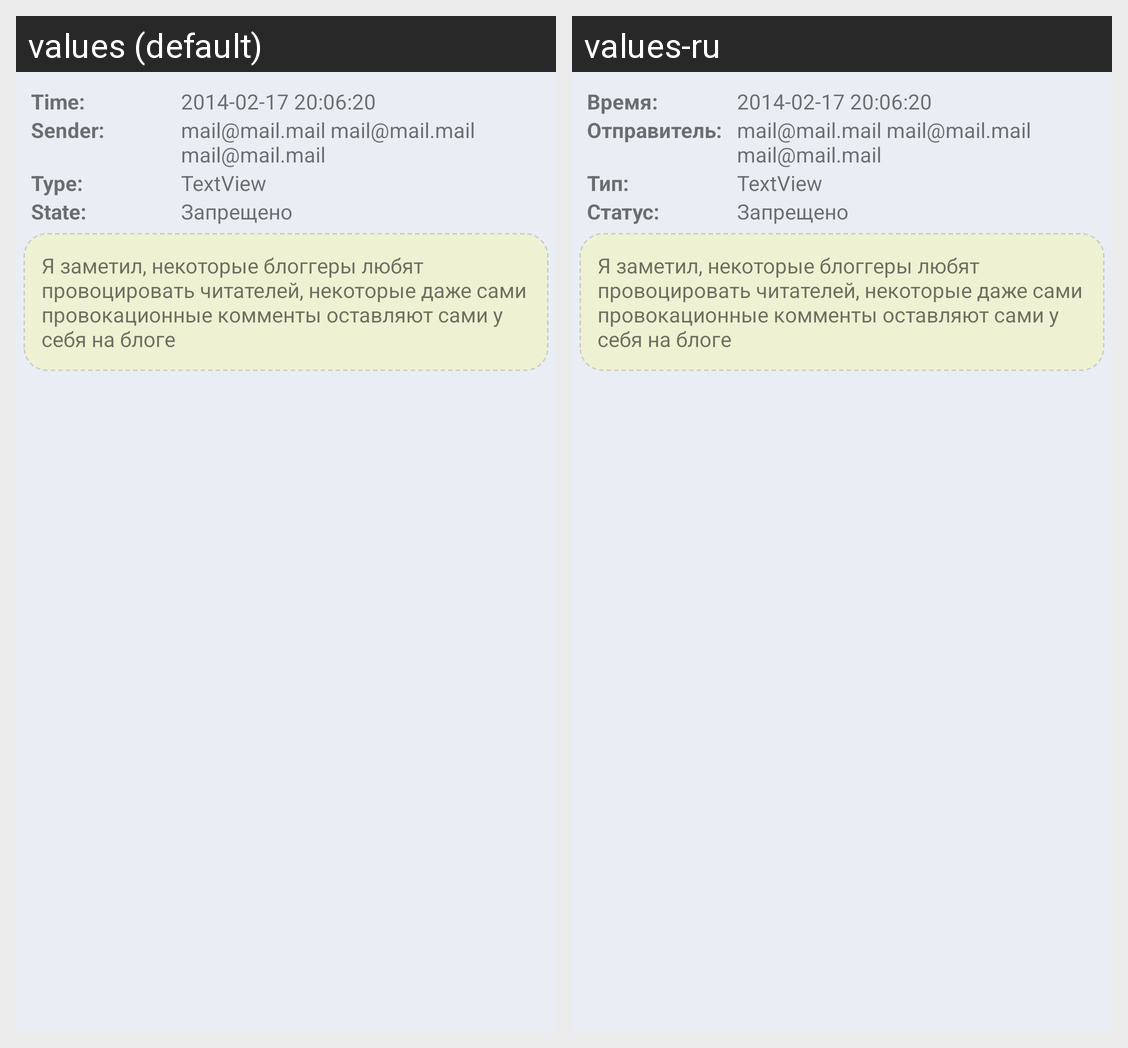

This grid shows one Android layout under two languages. Give, for every string resource on the screen, its name, the default text and each shown locale's text.
Android screen res/layout/list_row_requests.xml rendered under 2 locales, left to right: values (default), values-ru. Device: Nexus 5 (rendered at 1080×1920; each locale shown at half size, 540×960, under a caption strip naming it); theme AppTheme.
Strings drawn on this screen, with the default value and each locale's value (text and hints the layout hard-codes, and strings that could not be matched under every locale, appear in the picture but are not listed):

time
  values: Time:
  values-ru: Время:

sender
  values: Sender:
  values-ru: Отправитель:

type
  values: Type:
  values-ru: Тип:

state
  values: State:
  values-ru: Статус:
